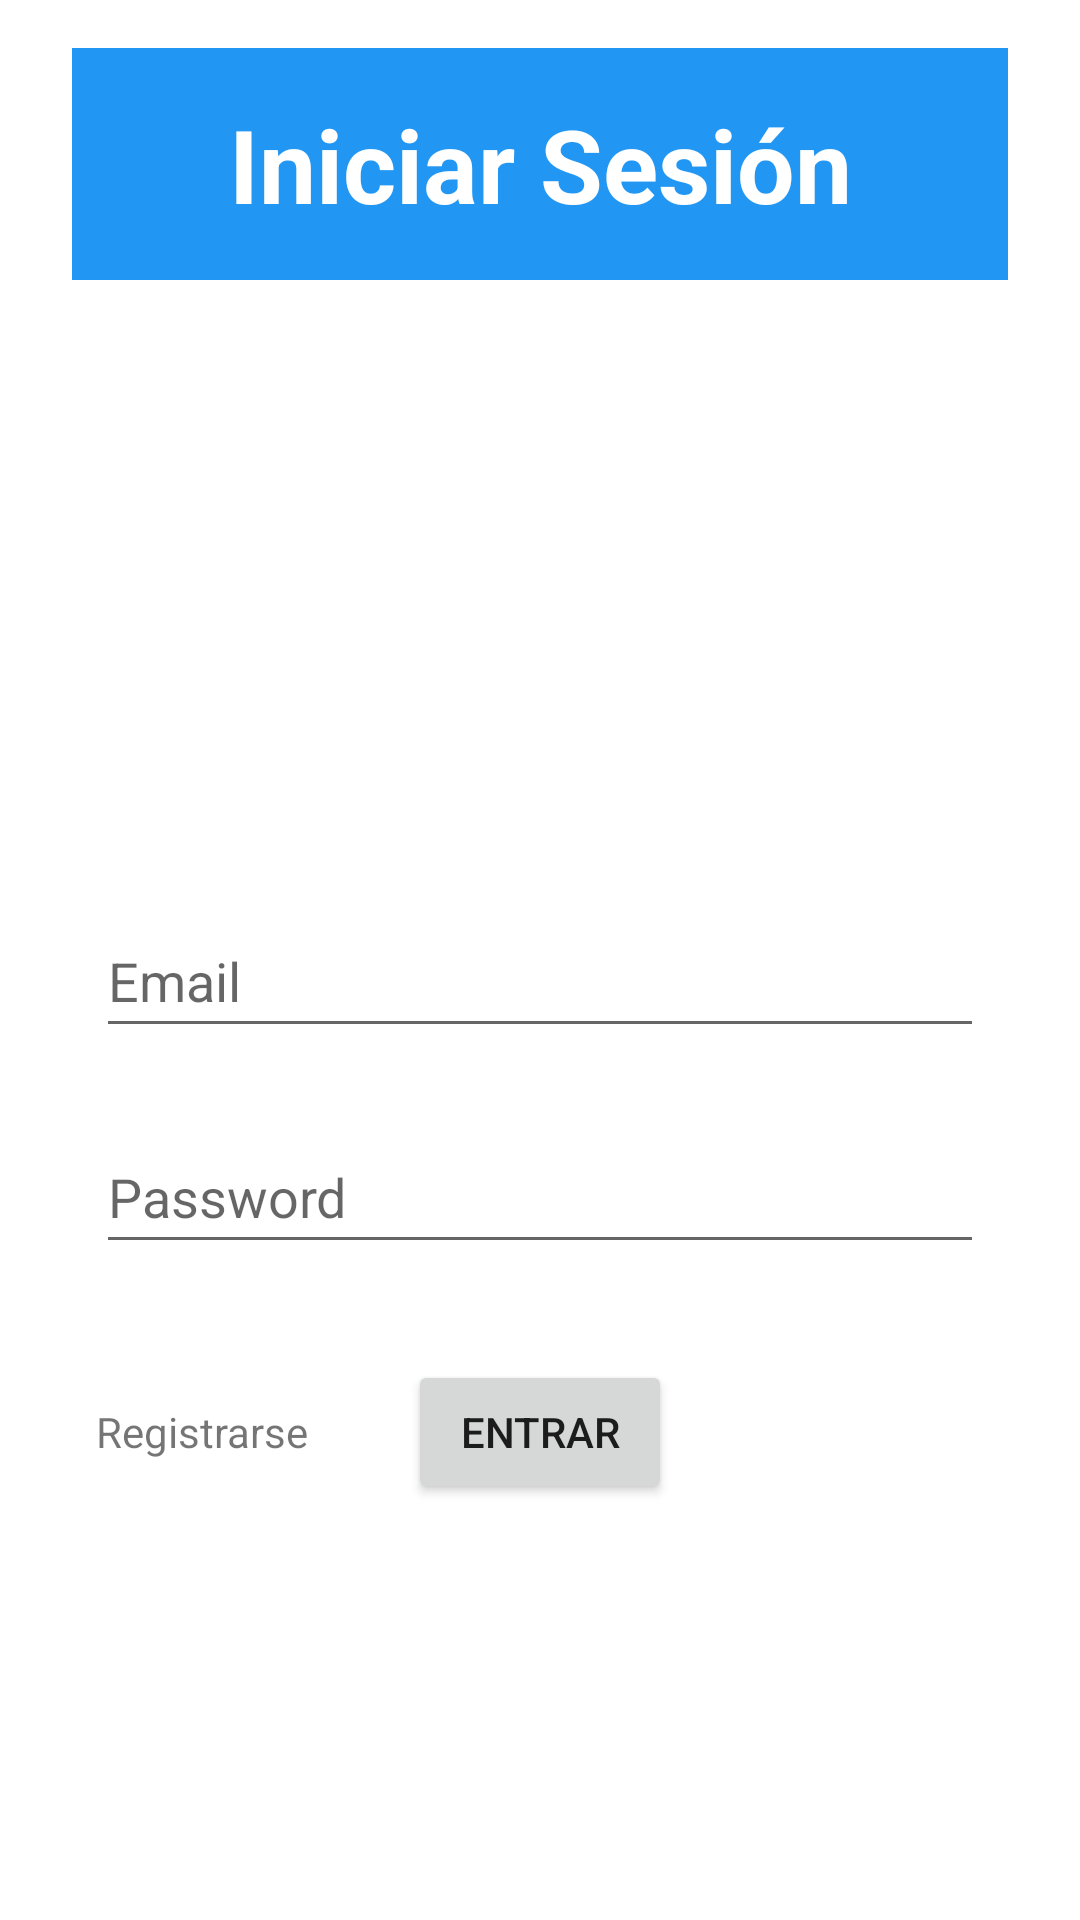

Here is an Android app screen rendered from its layout file. Give the layout XML and the strings, colors and styles it references.
<!-- AndroidManifest.xml: application theme Theme.LoginUsuario20_21 -->
<!-- res/layout/activity_main.xml -->
<?xml version="1.0" encoding="utf-8"?>
<androidx.constraintlayout.widget.ConstraintLayout xmlns:android="http://schemas.android.com/apk/res/android"
    xmlns:app="http://schemas.android.com/apk/res-auto"
    xmlns:tools="http://schemas.android.com/tools"
    android:layout_width="match_parent"
    android:layout_height="match_parent"
    tools:context=".MainActivity">

    <TextView
        android:id="@+id/txt_titulo"
        android:layout_width="0dp"
        android:layout_height="wrap_content"
        android:layout_marginStart="24dp"
        android:layout_marginTop="16dp"
        android:layout_marginEnd="24dp"
        android:background="#FFFFFF"
        android:backgroundTint="#2196F3"
        android:gravity="center"
        android:padding="16dp"
        android:text="Iniciar Sesión"
        android:textColor="@color/white"
        android:textSize="34sp"
        android:textStyle="bold"
        app:layout_constraintEnd_toEndOf="parent"
        app:layout_constraintHorizontal_bias="0.498"
        app:layout_constraintStart_toStartOf="parent"
        app:layout_constraintTop_toTopOf="parent"
        tools:ignore="TextContrastCheck" />

    <ImageView
        android:id="@+id/img_candado"
        android:layout_width="150dp"
        android:layout_height="150dp"
        android:layout_marginTop="32dp"
        app:layout_constraintEnd_toEndOf="parent"
        app:layout_constraintHorizontal_bias="0.498"
        app:layout_constraintStart_toStartOf="parent"
        app:layout_constraintTop_toBottomOf="@+id/txt_titulo"
        app:srcCompat="@drawable/candado" />

    <EditText
        android:id="@+id/edt_email"
        android:layout_width="0dp"
        android:layout_height="wrap_content"
        android:layout_marginStart="32dp"
        android:layout_marginTop="26dp"
        android:layout_marginEnd="32dp"
        android:autofillHints="email"
        android:ems="10"
        android:hint="Email"
        android:inputType="textAutoComplete|textEmailAddress"
        android:minHeight="48dp"
        app:layout_constraintEnd_toEndOf="parent"
        app:layout_constraintStart_toStartOf="parent"
        app:layout_constraintTop_toBottomOf="@+id/img_candado" />

    <EditText
        android:id="@+id/edt_password"
        android:layout_width="0dp"
        android:layout_height="wrap_content"
        android:layout_marginStart="32dp"
        android:layout_marginTop="24dp"
        android:layout_marginEnd="32dp"
        android:autofillHints="password"
        android:ems="10"
        android:hint="Password"
        android:inputType="textPassword"
        android:minHeight="48dp"
        app:layout_constraintEnd_toEndOf="parent"
        app:layout_constraintStart_toStartOf="parent"
        app:layout_constraintTop_toBottomOf="@+id/edt_email" />

    <Button
        android:id="@+id/bt_entrar"
        android:layout_width="wrap_content"
        android:layout_height="wrap_content"
        android:layout_marginTop="32dp"
        android:text="Entrar"
        android:onClick="entrar"
        app:layout_constraintEnd_toEndOf="parent"
        app:layout_constraintStart_toStartOf="parent"
        app:layout_constraintTop_toBottomOf="@+id/edt_password" />

    <TextView
        android:id="@+id/txt_registrarse"
        android:layout_width="wrap_content"
        android:layout_height="wrap_content"
        android:layout_marginStart="32dp"
        android:text="Registrarse"
        android:onClick="ir_a_registrarse"
        app:layout_constraintBaseline_toBaselineOf="@+id/bt_entrar"
        app:layout_constraintStart_toStartOf="parent" />

</androidx.constraintlayout.widget.ConstraintLayout>
<!-- resources referenced by this layout -->
<resources>
  <style name="Theme.LoginUsuario20_21" parent="Theme.MaterialComponents.DayNight.DarkActionBar">
          
          <item name="colorPrimary">@color/purple_500</item>
          <item name="colorPrimaryVariant">@color/purple_700</item>
          <item name="colorOnPrimary">@color/white</item>
          
          <item name="colorSecondary">@color/teal_200</item>
          <item name="colorSecondaryVariant">@color/teal_700</item>
          <item name="colorOnSecondary">@color/black</item>
          
          <item name="android:statusBarColor" tools:targetApi="l">?attr/colorPrimaryVariant</item>
          
      </style>
  <!-- not gathered from this repository: default colours our renderer supplied (Android Studio template values) -->
  <color name="purple_500">#FF6200EE</color>
  <color name="purple_700">#FF3700B3</color>
  <color name="teal_200">#FF03DAC5</color>
  <color name="teal_700">#FF018786</color>
  <color name="black">#FF000000</color>
  <color name="white">#FFFFFFFF</color>
</resources>
